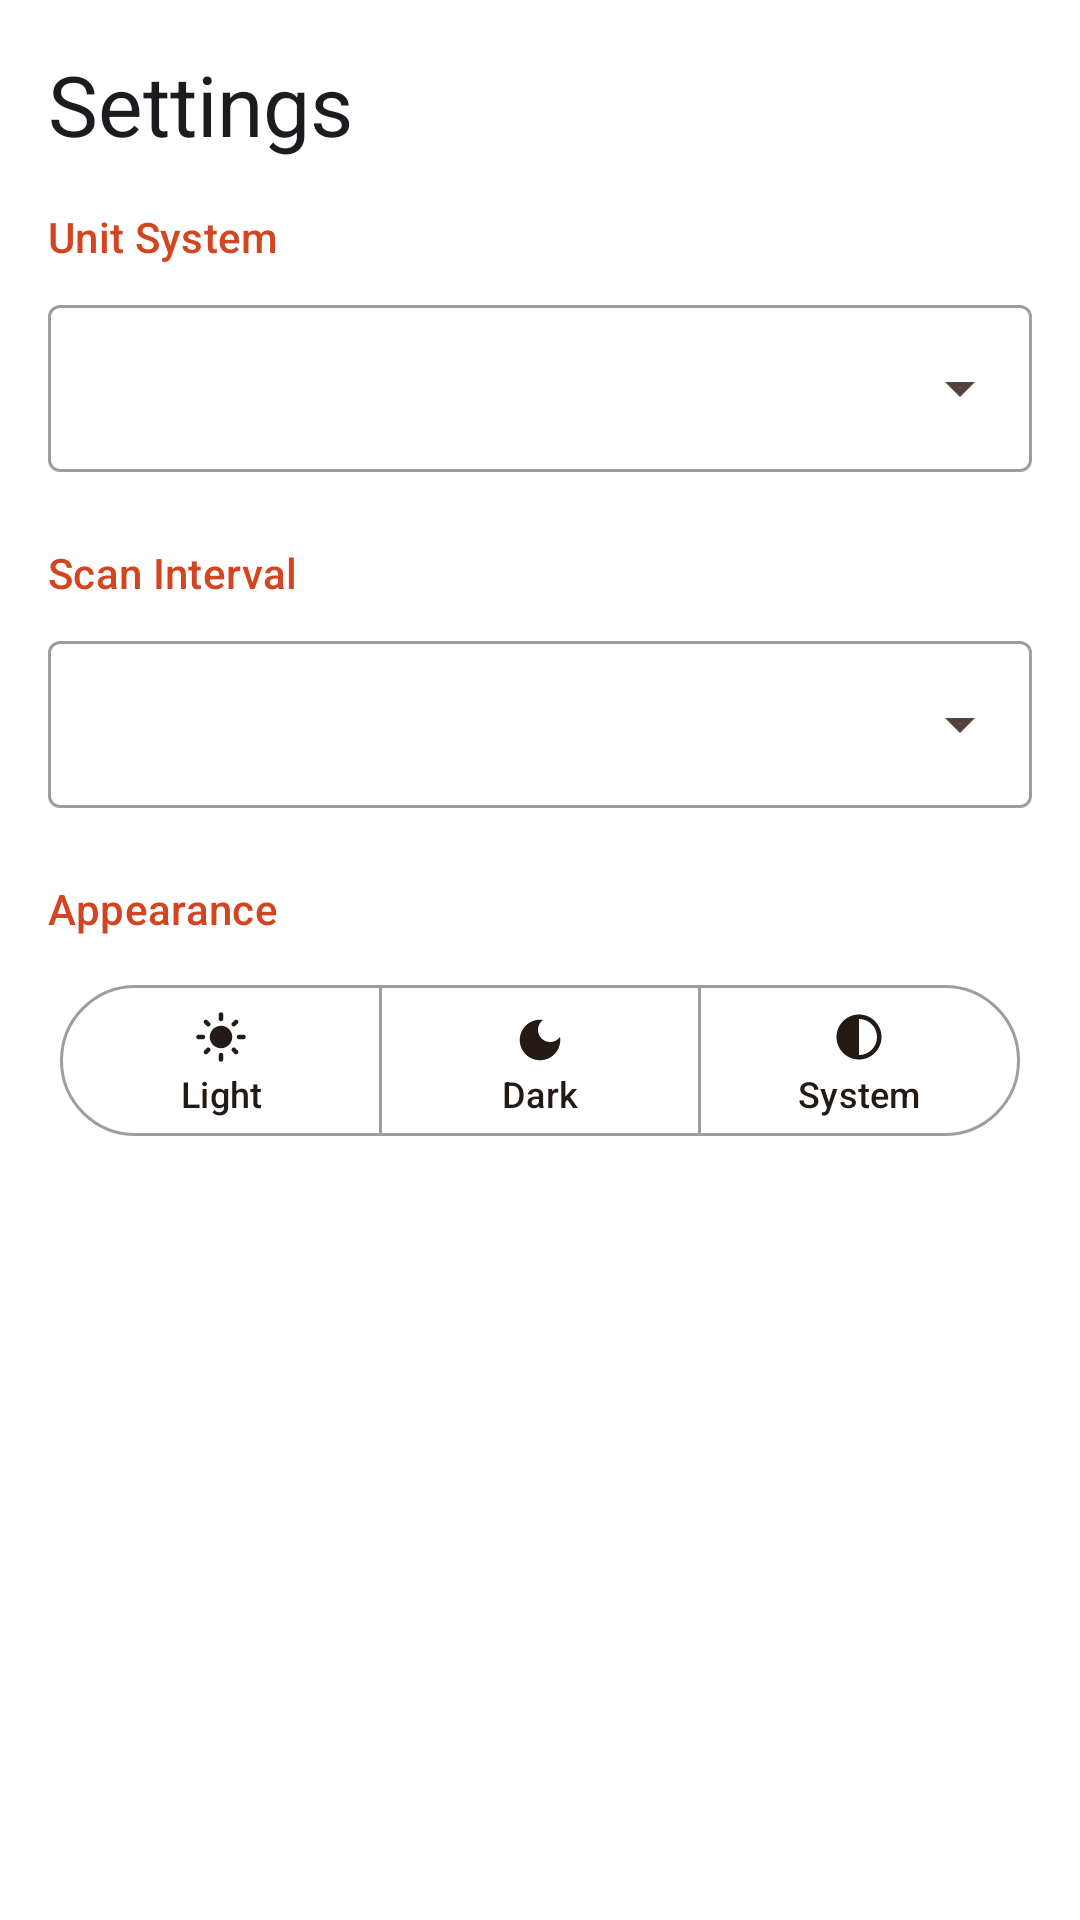

This screen was rendered from an Android layout file. Write that file and the resources it references.
<!-- AndroidManifest.xml: application theme Theme.SmartSense -->
<!-- res/layout/fragment_settings.xml -->
<?xml version="1.0" encoding="utf-8"?>
<androidx.core.widget.NestedScrollView
    xmlns:android="http://schemas.android.com/apk/res/android"
    xmlns:app="http://schemas.android.com/apk/res-auto"
    xmlns:tools="http://schemas.android.com/tools"
    android:layout_width="match_parent"
    android:layout_height="match_parent"
    tools:context=".ui.settings.SettingsFragment">

    <LinearLayout
        android:layout_width="match_parent"
        android:layout_height="wrap_content"
        android:orientation="vertical"
        android:padding="@dimen/spacing_md">

        
        <com.google.android.material.textview.MaterialTextView
            android:layout_width="match_parent"
            android:layout_height="wrap_content"
            android:text="@string/settings_title"
            android:textAppearance="?attr/textAppearanceHeadlineMedium"
            android:paddingBottom="@dimen/spacing_md"/>

        
        <com.google.android.material.textview.MaterialTextView
            android:layout_width="match_parent"
            android:layout_height="wrap_content"
            android:text="@string/setting_units"
            android:textAppearance="?attr/textAppearanceTitleSmall"
            android:textColor="?attr/colorPrimary"
            android:paddingBottom="@dimen/spacing_sm"/>

        <com.google.android.material.textfield.TextInputLayout
            android:id="@+id/unit_system_layout"
            android:layout_width="match_parent"
            android:layout_height="wrap_content"
            android:layout_marginBottom="@dimen/spacing_lg"
            style="@style/Widget.Material3.TextInputLayout.OutlinedBox.ExposedDropdownMenu">

            <AutoCompleteTextView
                android:id="@+id/unit_system_dropdown"
                android:layout_width="match_parent"
                android:layout_height="wrap_content"
                android:inputType="none"
                tools:text="Metric"/>
        </com.google.android.material.textfield.TextInputLayout>

        
        <com.google.android.material.textview.MaterialTextView
            android:layout_width="match_parent"
            android:layout_height="wrap_content"
            android:text="@string/setting_scan_interval"
            android:textAppearance="?attr/textAppearanceTitleSmall"
            android:textColor="?attr/colorPrimary"
            android:paddingBottom="@dimen/spacing_sm"/>

        <com.google.android.material.textfield.TextInputLayout
            android:id="@+id/scan_interval_layout"
            android:layout_width="match_parent"
            android:layout_height="wrap_content"
            android:layout_marginBottom="@dimen/spacing_lg"
            style="@style/Widget.Material3.TextInputLayout.OutlinedBox.ExposedDropdownMenu">

            <AutoCompleteTextView
                android:id="@+id/scan_interval_dropdown"
                android:layout_width="match_parent"
                android:layout_height="wrap_content"
                android:inputType="none"
                tools:text="5 seconds"/>
        </com.google.android.material.textfield.TextInputLayout>

        
        <com.google.android.material.textview.MaterialTextView
            android:layout_width="match_parent"
            android:layout_height="wrap_content"
            android:text="@string/setting_appearance"
            android:textAppearance="?attr/textAppearanceTitleSmall"
            android:textColor="?attr/colorPrimary"
            android:paddingBottom="@dimen/spacing_sm"/>

        <com.google.android.material.card.MaterialCardView
            android:layout_width="match_parent"
            android:layout_height="wrap_content"
            android:layout_marginBottom="@dimen/spacing_xl"
            app:cardCornerRadius="16dp"
            app:cardElevation="0dp"
            app:strokeWidth="0dp"
            app:strokeColor="@android:color/transparent"
            style="@style/Widget.Material3.CardView.Outlined">

            <com.google.android.material.button.MaterialButtonToggleGroup
                android:id="@+id/theme_toggle_group"
                android:layout_width="match_parent"
                android:layout_height="wrap_content"
                android:padding="@dimen/spacing_xs"
                app:singleSelection="true"
                app:selectionRequired="true">

                <com.google.android.material.button.MaterialButton
                    android:id="@+id/btn_theme_light"
                    android:layout_width="0dp"
                    android:layout_height="wrap_content"
                    android:layout_weight="1"
                    android:text="@string/theme_light"
                    android:textSize="12sp"
                    app:icon="@drawable/ic_light_mode"
                    app:iconSize="18dp"
                    app:iconGravity="textTop"
                    app:iconPadding="4dp"
                    style="@style/Widget.Material3.Button.OutlinedButton"/>

                <com.google.android.material.button.MaterialButton
                    android:id="@+id/btn_theme_dark"
                    android:layout_width="0dp"
                    android:layout_height="wrap_content"
                    android:layout_weight="1"
                    android:text="@string/theme_dark"
                    android:textSize="12sp"
                    app:icon="@drawable/ic_dark_mode"
                    app:iconSize="18dp"
                    app:iconGravity="textTop"
                    app:iconPadding="4dp"
                    style="@style/Widget.Material3.Button.OutlinedButton"/>

                <com.google.android.material.button.MaterialButton
                    android:id="@+id/btn_theme_system"
                    android:layout_width="0dp"
                    android:layout_height="wrap_content"
                    android:layout_weight="1"
                    android:text="@string/theme_system"
                    android:textSize="12sp"
                    app:icon="@drawable/ic_auto_mode"
                    app:iconSize="18dp"
                    app:iconGravity="textTop"
                    app:iconPadding="4dp"
                    style="@style/Widget.Material3.Button.OutlinedButton"/>

            </com.google.android.material.button.MaterialButtonToggleGroup>
        </com.google.android.material.card.MaterialCardView>

        
        <com.google.android.material.textview.MaterialTextView
            android:id="@+id/app_version"
            android:layout_width="match_parent"
            android:layout_height="wrap_content"
            android:gravity="center"
            android:textAppearance="?attr/textAppearanceBodySmall"
            android:textColor="?attr/colorOnSurfaceVariant"
            tools:text="Version 1.0.0"/>

    </LinearLayout>
</androidx.core.widget.NestedScrollView>
<!-- resources referenced by this layout -->
<resources>
  <dimen name="spacing_lg">24dp</dimen>
  <dimen name="spacing_md">16dp</dimen>
  <dimen name="spacing_sm">8dp</dimen>
  <dimen name="spacing_xl">32dp</dimen>
  <dimen name="spacing_xs">4dp</dimen>
  <!-- drawable ic_auto_mode (drawable) -->
  <vector xmlns:android="http://schemas.android.com/apk/res/android"
      android:width="24dp"
      android:height="24dp"
      android:viewportWidth="24"
      android:viewportHeight="24"
      android:tint="?attr/colorOnSurface">
      <path
          android:fillColor="@android:color/white"
          android:pathData="M12,2C6.49,2 2,6.49 2,12s4.49,10 10,10 10,-4.49 10,-10S17.51,2 12,2zM12,20V4c4.41,0 8,3.59 8,8s-3.59,8 -8,8z"/>
  </vector>
  <!-- drawable ic_dark_mode (drawable) -->
  <vector xmlns:android="http://schemas.android.com/apk/res/android"
      android:width="24dp"
      android:height="24dp"
      android:viewportWidth="24"
      android:viewportHeight="24"
      android:tint="?attr/colorOnSurface">
      <path
          android:fillColor="@android:color/white"
          android:pathData="M12,3c-4.97,0 -9,4.03 -9,9s4.03,9 9,9 9,-4.03 9,-9c0,-0.46 -0.04,-0.92 -0.1,-1.36 -0.98,1.37 -2.58,2.26 -4.4,2.26 -2.98,0 -5.4,-2.42 -5.4,-5.4 0,-1.81 0.89,-3.42 2.26,-4.4C12.92,3.04 12.46,3 12,3z"/>
  </vector>
  <!-- drawable ic_light_mode (drawable) -->
  <vector xmlns:android="http://schemas.android.com/apk/res/android"
      android:width="24dp"
      android:height="24dp"
      android:viewportWidth="24"
      android:viewportHeight="24"
      android:tint="?attr/colorOnSurface">
      <path
          android:fillColor="@android:color/white"
          android:pathData="M12,7c-2.76,0 -5,2.24 -5,5s2.24,5 5,5 5,-2.24 5,-5 -2.24,-5 -5,-5zM2,13h2c0.55,0 1,-0.45 1,-1s-0.45,-1 -1,-1H2c-0.55,0 -1,0.45 -1,1s0.45,1 1,1zM20,13h2c0.55,0 1,-0.45 1,-1s-0.45,-1 -1,-1h-2c-0.55,0 -1,0.45 -1,1s0.45,1 1,1zM11,2v2c0,0.55 0.45,1 1,1s1,-0.45 1,-1V2c0,-0.55 -0.45,-1 -1,-1s-1,0.45 -1,1zM11,20v2c0,0.55 0.45,1 1,1s1,-0.45 1,-1v-2c0,-0.55 -0.45,-1 -1,-1s-1,0.45 -1,1zM5.99,4.58c-0.39,-0.39 -1.03,-0.39 -1.41,0 -0.39,0.39 -0.39,1.03 0,1.41l1.06,1.06c0.39,0.39 1.03,0.39 1.41,0 0.39,-0.39 0.39,-1.03 0,-1.41L5.99,4.58zM18.36,16.95c-0.39,-0.39 -1.03,-0.39 -1.41,0 -0.39,0.39 -0.39,1.03 0,1.41l1.06,1.06c0.39,0.39 1.03,0.39 1.41,0 0.39,-0.39 0.39,-1.03 0,-1.41l-1.06,-1.06zM19.42,5.99c0.39,-0.39 0.39,-1.03 0,-1.41 -0.39,-0.39 -1.03,-0.39 -1.41,0l-1.06,1.06c-0.39,0.39 -0.39,1.03 0,1.41 0.39,0.39 1.03,0.39 1.41,0l1.06,-1.06zM7.05,18.36c0.39,-0.39 0.39,-1.03 0,-1.41 -0.39,-0.39 -1.03,-0.39 -1.41,0l-1.06,1.06c-0.39,0.39 -0.39,1.03 0,1.41 0.39,0.39 1.03,0.39 1.41,0l1.06,-1.06z"/>
  </vector>
  <string name="setting_appearance">Appearance</string>
  <string name="setting_scan_interval">Scan Interval</string>
  <string name="setting_units">Unit System</string>
  <string name="settings_title">Settings</string>
  <string name="theme_dark">Dark</string>
  <string name="theme_light">Light</string>
  <string name="theme_system">System</string>
  <color name="primary">#D24520</color>
  <color name="on_primary">#FFFFFF</color>
  <color name="primary_container">#FFDBC9</color>
  <color name="on_primary_container">#3A0B00</color>
  <color name="secondary">#77574B</color>
  <color name="on_secondary">#FFFFFF</color>
  <color name="secondary_container">#D24520</color>
  <color name="on_secondary_container">#FFFFFF</color>
  <color name="tertiary">#6C5D2F</color>
  <color name="on_tertiary">#FFFFFF</color>
  <color name="tertiary_container">#F6E1A7</color>
  <color name="on_tertiary_container">#231B00</color>
  <color name="error">#BA1A1A</color>
  <color name="on_error">#FFFFFF</color>
  <color name="surface">#FFFFFF</color>
  <color name="on_surface">#231A16</color>
  <color name="surface_variant">#F5F5F5</color>
  <color name="on_surface_variant">#53433D</color>
  <color name="outline">#9E9E9E</color>
  <color name="outline_variant">#E0E0E0</color>
  <color name="tab_bar_background">#F0F0F0</color>
</resources>
